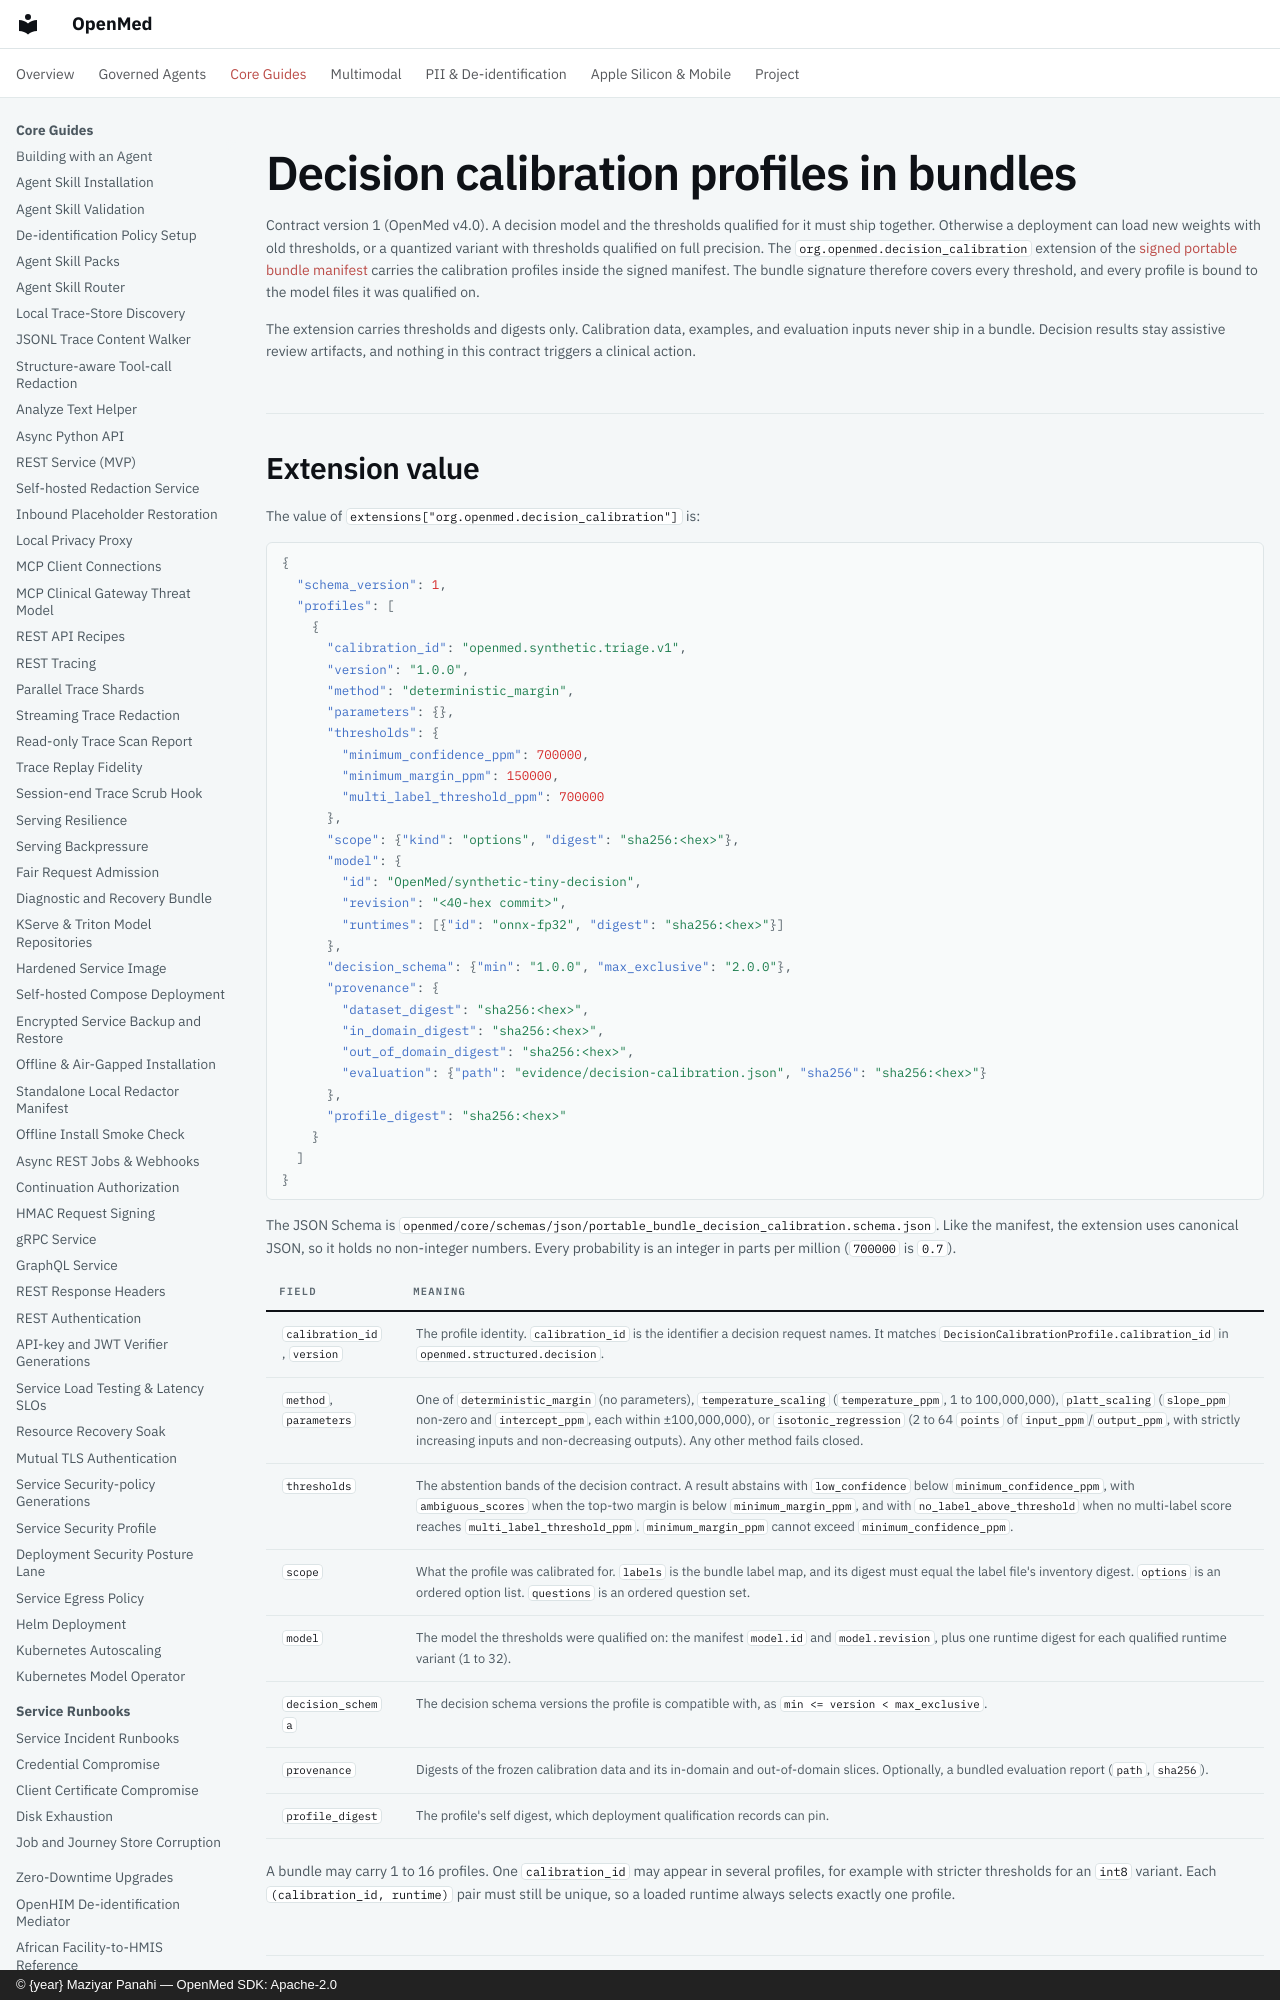

repository: maziyarpanahi/openmed · page: models/portable-bundle-calibration/index.html · generator: mkdocs · copyright: © {year} Maziyar Panahi — OpenMed SDK: Apache-2.0

# Decision calibration profiles in bundles

Contract version 1 (OpenMed v4.0). A decision model and the thresholds
qualified for it must ship together. Otherwise a deployment can load new
weights with old thresholds, or a quantized variant with thresholds qualified
on full precision. The `org.openmed.decision_calibration` extension of the
[signed portable bundle manifest](portable-bundle.md) carries the calibration
profiles inside the signed manifest. The bundle signature therefore covers
every threshold, and every profile is bound to the model files it was
qualified on.

The extension carries thresholds and digests only. Calibration data, examples,
and evaluation inputs never ship in a bundle. Decision results stay assistive
review artifacts, and nothing in this contract triggers a clinical action.
